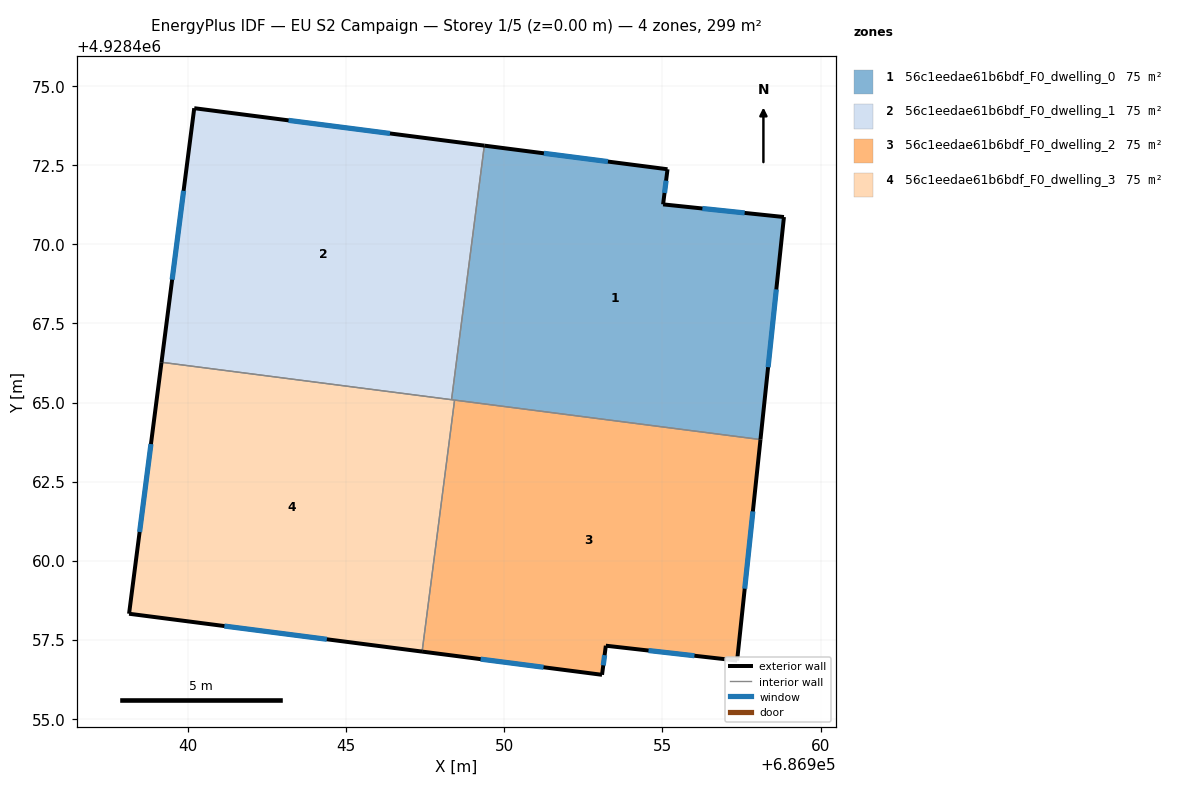
=== STOREY PLAN SPEC (per zone: floor XY polygon, exterior-wall plan segments, windows/doors) ===
zone 1: 56c1eedae61b6bdf_F0_dwelling_0  (74.9 m²)
  floor: (686958.84, 4928470.86) (686958.10, 4928463.83) (686948.34, 4928465.09) (686949.37, 4928473.12) (686955.16, 4928472.37) (686955.02, 4928471.26)
  exterior wall: (686958.84, 4928470.86) – (686955.02, 4928471.26)  [3.8 m]
    window: (686957.60, 4928470.99) – (686956.27, 4928471.13)  [1.4 m²]
  exterior wall: (686958.10, 4928463.83) – (686958.84, 4928470.86)  [7.1 m]
    window: (686958.34, 4928466.12) – (686958.60, 4928468.58)  [2.6 m²]
  exterior wall: (686955.16, 4928472.37) – (686949.37, 4928473.12)  [5.8 m]
    window: (686953.28, 4928472.62) – (686951.26, 4928472.88)  [2.1 m²]
  exterior wall: (686955.02, 4928471.26) – (686955.16, 4928472.37)  [1.1 m]
    window: (686955.07, 4928471.62) – (686955.12, 4928472.01)  [0.4 m²]
  interior walls: 3
zone 2: 56c1eedae61b6bdf_F0_dwelling_1  (74.9 m²)
  floor: (686949.37, 4928473.12) (686948.34, 4928465.09) (686939.17, 4928466.27) (686940.20, 4928474.30)
  exterior wall: (686940.20, 4928474.30) – (686939.17, 4928466.27)  [8.1 m]
    window: (686939.87, 4928471.69) – (686939.51, 4928468.88)  [3.0 m²]
  exterior wall: (686949.37, 4928473.12) – (686940.20, 4928474.30)  [9.2 m]
    window: (686946.39, 4928473.50) – (686943.19, 4928473.92)  [3.4 m²]
  interior walls: 2
zone 3: 56c1eedae61b6bdf_F0_dwelling_2  (74.9 m²)
  floor: (686958.10, 4928463.83) (686957.36, 4928456.84) (686953.21, 4928457.31) (686953.09, 4928456.39) (686947.41, 4928457.13) (686948.43, 4928465.08)
  exterior wall: (686953.21, 4928457.31) – (686957.36, 4928456.84)  [4.2 m]
    window: (686954.56, 4928457.16) – (686956.01, 4928457.00)  [1.5 m²]
  exterior wall: (686953.09, 4928456.39) – (686953.21, 4928457.31)  [0.9 m]
    window: (686953.13, 4928456.69) – (686953.17, 4928457.01)  [0.3 m²]
  exterior wall: (686947.41, 4928457.13) – (686953.09, 4928456.39)  [5.7 m]
    window: (686949.26, 4928456.89) – (686951.24, 4928456.63)  [2.1 m²]
  exterior wall: (686957.36, 4928456.84) – (686958.10, 4928463.83)  [7.0 m]
    window: (686957.60, 4928459.11) – (686957.86, 4928461.56)  [2.6 m²]
  interior walls: 2
zone 4: 56c1eedae61b6bdf_F0_dwelling_3  (74.9 m²)
  floor: (686948.43, 4928465.08) (686947.41, 4928457.13) (686938.14, 4928458.32) (686939.17, 4928466.27)
  exterior wall: (686938.14, 4928458.32) – (686947.41, 4928457.13)  [9.3 m]
    window: (686941.16, 4928457.93) – (686944.39, 4928457.52)  [3.4 m²]
  exterior wall: (686939.17, 4928466.27) – (686938.14, 4928458.32)  [8.0 m]
    window: (686938.84, 4928463.69) – (686938.48, 4928460.91)  [2.9 m²]
  interior walls: 3

=== DERIVED (storey summary) ===
Building: EU S2 Campaign
Storey: 1 of 5  (floor level z = 0.00 m)
Storey gross floor area: 299.5 m²
Zones on this storey: 4
  - 56c1eedae61b6bdf_F0_dwelling_0: floor 74.9 m²; exterior wall 17.9 m (53.6 m²); 4 window(s) 6.6 m²; WWR 12.2%
  - 56c1eedae61b6bdf_F0_dwelling_1: floor 74.9 m²; exterior wall 17.3 m (52.0 m²); 2 window(s) 6.4 m²; WWR 12.2%
  - 56c1eedae61b6bdf_F0_dwelling_2: floor 74.9 m²; exterior wall 17.9 m (53.6 m²); 4 window(s) 6.5 m²; WWR 12.2%
  - 56c1eedae61b6bdf_F0_dwelling_3: floor 74.9 m²; exterior wall 17.4 m (52.1 m²); 2 window(s) 6.4 m²; WWR 12.2%
Zone adjacency (shared interzone walls):
  - 56c1eedae61b6bdf_F0_dwelling_0 ↔ 56c1eedae61b6bdf_F0_dwelling_1
  - 56c1eedae61b6bdf_F0_dwelling_0 ↔ 56c1eedae61b6bdf_F0_dwelling_2
  - 56c1eedae61b6bdf_F0_dwelling_0 ↔ 56c1eedae61b6bdf_F0_dwelling_3
  - 56c1eedae61b6bdf_F0_dwelling_1 ↔ 56c1eedae61b6bdf_F0_dwelling_3
  - 56c1eedae61b6bdf_F0_dwelling_2 ↔ 56c1eedae61b6bdf_F0_dwelling_3